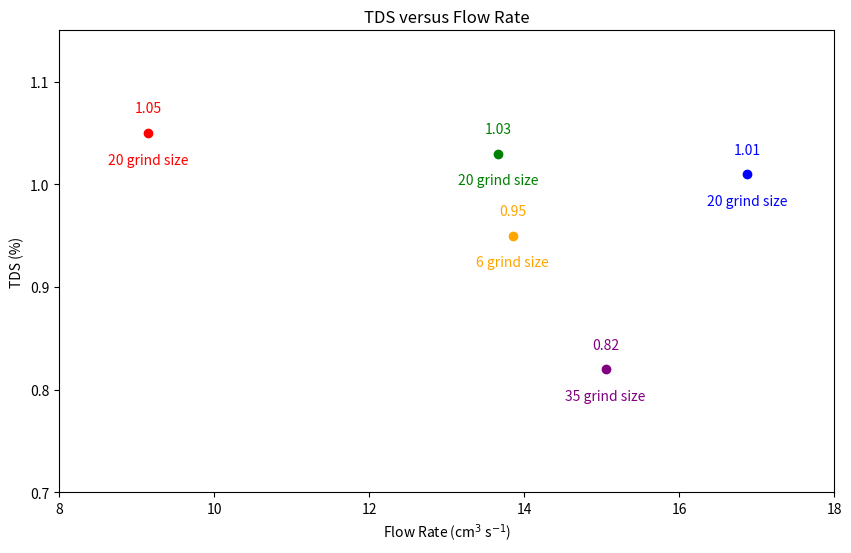

Reproduce this figure in Python.
import matplotlib.pyplot as plt

# Data points
points = [
    (9.15, 1.05, '20 grind size'),
    (13.66, 1.03, '20 grind size'),
    (16.88, 1.01, '20 grind size'),
    (15.05, 0.82, '35 grind size'),
    (13.85, 0.95, '6 grind size')
]

# Colors for each point
colors = ['red', 'green', 'blue', 'purple', 'orange']

# Create the plot
plt.figure(figsize=(10, 6))
for i, (x, y, grind_size) in enumerate(points):
    plt.scatter(x, y, color=colors[i])
    plt.text(x, y + 0.02, f'{y:.2f}', color=colors[i], ha='center')  # Value above the point
    plt.text(x, y - 0.03, grind_size, color=colors[i], ha='center')  # Grind size below the point, even closer distance

# Set titles and labels
plt.title('TDS versus Flow Rate')
plt.xlabel('Flow Rate (cm$^3$ s$^{-1}$)')
plt.ylabel('TDS (%)')

# Set axis limits
plt.xlim(8, 18)  # Set x-axis from 9 to 18
plt.ylim(0.7, max(y for _, y, _ in points) + 0.1)  # Set y-axis to start from 0.7

# Show the plot
plt.show()
